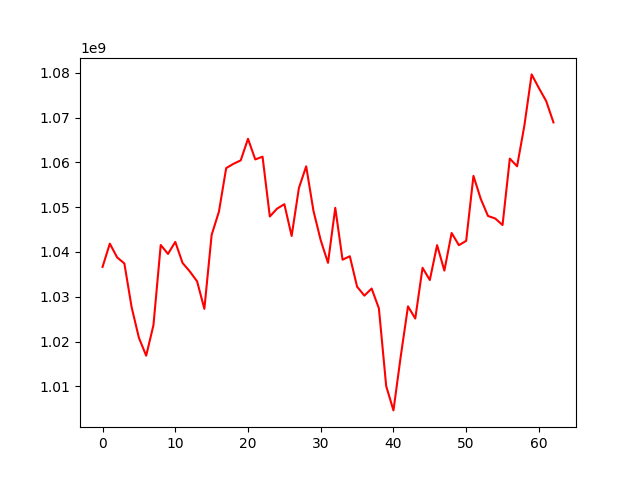

Values plotted in this chart, from the file beside it:
, 0
0, 1036672416
1, 1041866219
2, 1038810430
3, 1037437094
4, 1027673707
5, 1020851193
6, 1016855920
7, 1023682949
8, 1041561749
9, 1039572470
10, 1042258836
11, 1037563962
12, 1035656043
13, 1033453305
14, 1027307888
15, 1043821792
16, 1048987726
17, 1058724522
18, 1059679533
19, 1060451133
20, 1065263294
21, 1060659722
22, 1061270408
23, 1047920628
24, 1049679599
25, 1050664768
26, 1043574093
27, 1054278451
28, 1059119149
29, 1049189677
30, 1042614713
31, 1037580614
32, 1049855540
33, 1038284526
34, 1039052821
35, 1032256386
36, 1030254494
37, 1031845514
38, 1027395368
39, 1010078289
40, 1004646270
41, 1016685161
42, 1027864047
43, 1025150776
44, 1036470353
45, 1033748164
46, 1041530887
47, 1035848077
48, 1044238897
49, 1041517613
50, 1042496267
51, 1056996077
52, 1051863622
53, 1048042316
54, 1047473459
55, 1046016238
56, 1060846690
57, 1059128806
58, 1068201897
59, 1079637873
... 3 more rows
